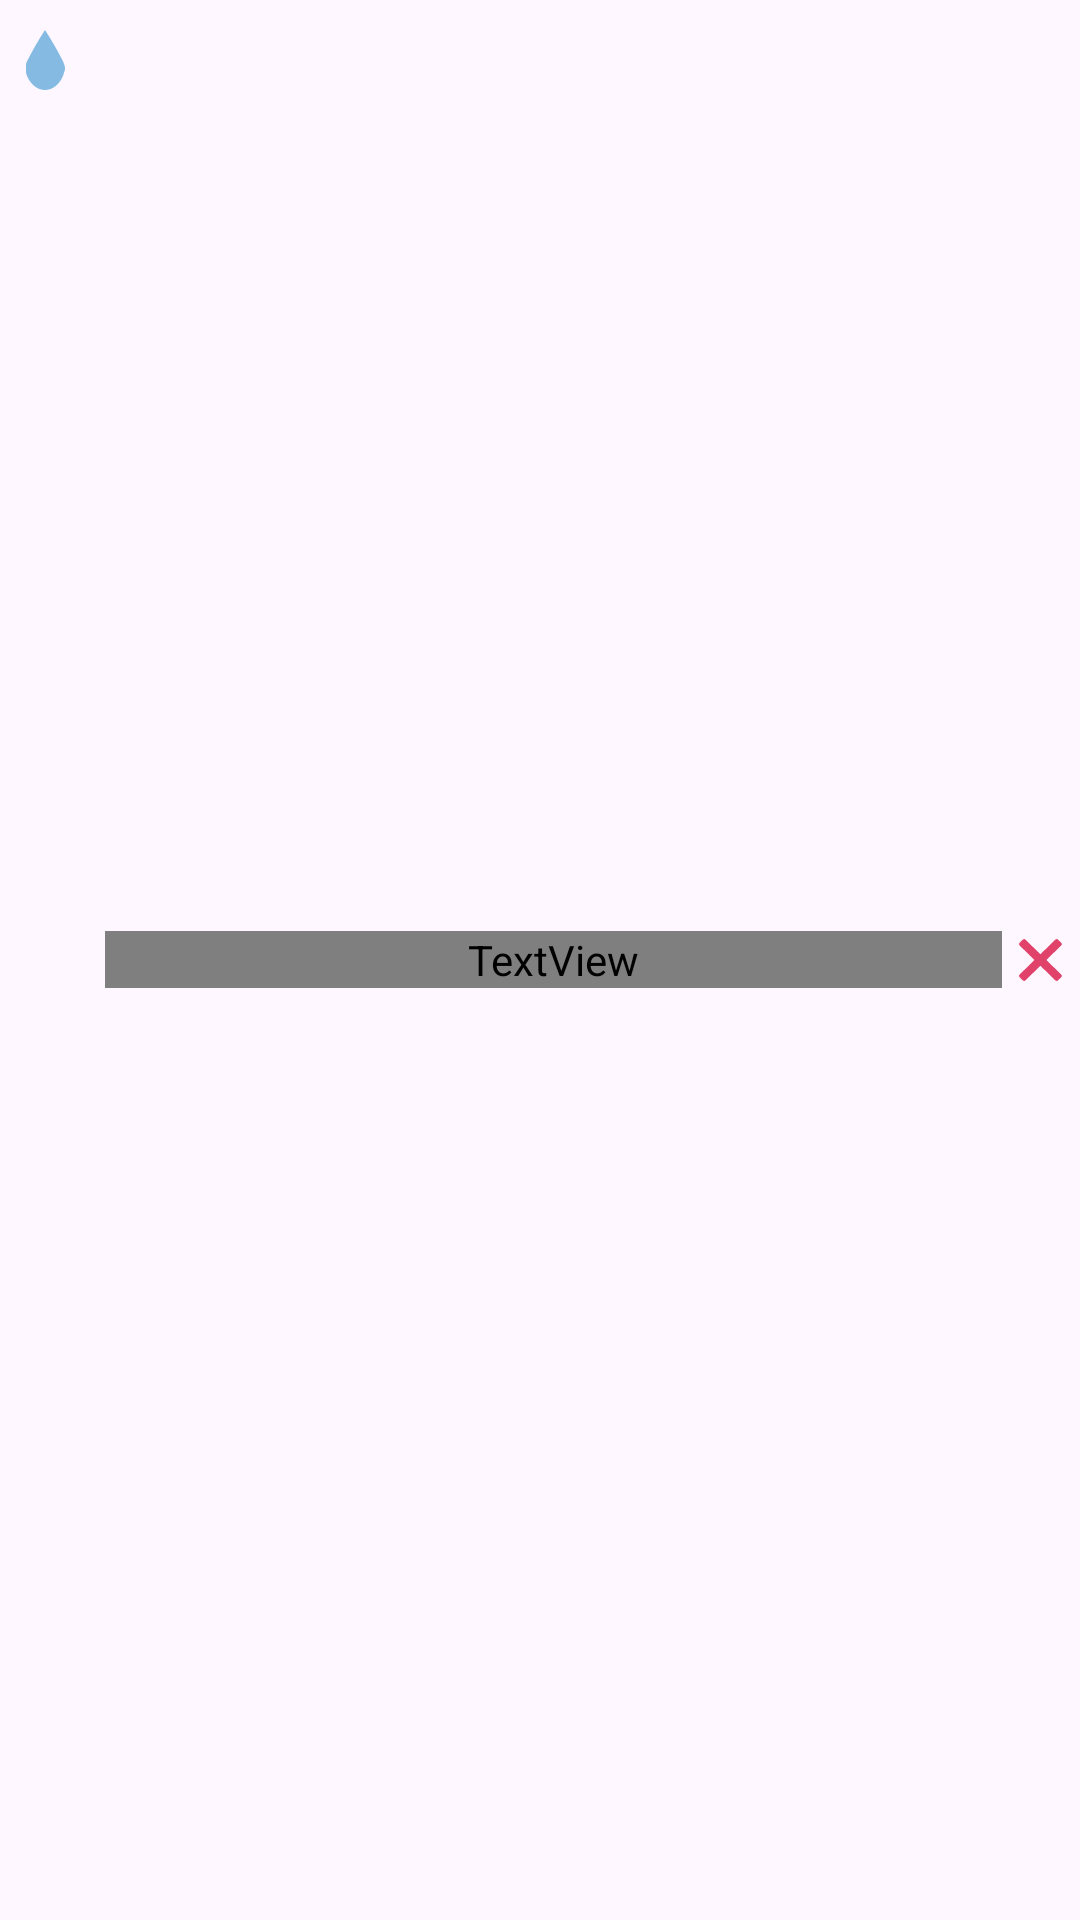

The Android layout XML behind this screen, and the referenced resources:
<!-- AndroidManifest.xml: application theme Theme.Statik -->
<!-- res/layout/model_habit_status.xml -->
<?xml version="1.0" encoding="utf-8"?>
<LinearLayout xmlns:android="http://schemas.android.com/apk/res/android"
    android:layout_width="match_parent"
    android:layout_height="wrap_content">
    <FrameLayout
        android:layout_width="30dp"
        android:layout_height="wrap_content"
        android:orientation="horizontal">
        <ImageView
            android:id="@+id/model_habit_image"
            android:layout_width="wrap_content"
            android:layout_height="wrap_content"
            android:scaleY="0.5"
            android:scaleX="0.5"
            android:layout_gravity="center"
            android:background="@drawable/ic_water"
            />
    </FrameLayout>
    <TextView
        android:id="@+id/model_habit_text"
        android:layout_width="wrap_content"
        android:layout_height="wrap_content"
        android:layout_weight="1"
        android:text="@string/habit_water"
        android:layout_gravity="center"
        android:layout_marginStart="5dp"
        android:textSize="20sp"
        android:fontFamily="@font/akatab"
        style="@style/MyThemeText"/>

    <ImageButton
        android:id="@+id/model_habit_action"
        android:layout_width="26dp"
        android:layout_height="26dp"
        android:layout_gravity="center"
        android:background="@drawable/ic_system_habit_del"/>
</LinearLayout>
<!-- resources referenced by this layout -->
<resources>
  <!-- drawable ic_system_habit_del (drawable) -->
  <vector xmlns:android="http://schemas.android.com/apk/res/android"
      android:width="41dp"
      android:height="42dp"
      android:viewportWidth="41"
      android:viewportHeight="42">
    <path
        android:pathData="M9.25,11.75L10.942,10.058A1,1 0,0 1,12.356 10.058L31.135,28.836A1,1 60.945,0 1,31.135 30.25L29.442,31.942A1,1 0,0 1,28.028 31.942L9.25,13.164A1,1 0,0 1,9.25 11.75z"
        android:fillColor="#E1426A"/>
    <path
        android:pathData="M29.442,10.058L31.135,11.75A1,1 107.986,0 1,31.135 13.164L12.356,31.942A1,1 0,0 1,10.942 31.942L9.25,30.25A1,1 0,0 1,9.25 28.836L28.028,10.058A1,1 129.04,0 1,29.442 10.058z"
        android:fillColor="#E1426A"/>
  </vector>
  <!-- drawable ic_water (drawable) -->
  <vector xmlns:android="http://schemas.android.com/apk/res/android"
      android:width="26dp"
      android:height="40dp"
      android:viewportWidth="13"
      android:viewportHeight="20">
    <path
        android:pathData="M0.517,10.435C-1.382,14.301 2.252,20 6.5,20C10.748,20 14.382,14.301 12.483,10.435C9.919,5.217 6.5,-0 6.5,-0C6.5,-0 3.081,5.217 0.517,10.435Z"
        android:fillColor="#85BBE2"/>
  </vector>
  <string name="habit_water">Вода</string>
  <style name="MyThemeText">    <item name="android:textColor">@color/l_dark</item>    </style>
  <style name="Theme.Statik" parent="Base.Theme.Statik" />
  <color name="l_dark">#242424</color>
  <style name="Base.Theme.Statik" parent="Theme.Material3.DayNight.NoActionBar">
          <item name="android:statusBarColor">@color/n_gray</item>
          <item name="android:navigationBarColor">@color/l_bot_nav</item>
          <item name="android:windowLightStatusBar">false</item>
          
          <item name="colorAccent">@color/l_dark</item>
          <item name="colorOnSurface">@color/l_gray</item>
          <item name="colorContainer">@color/l_bot_nav</item>
      </style>
  <color name="n_gray">#383939</color>
  <color name="l_bot_nav">#A4B7B7</color>
  <color name="l_gray">#D9DBDE</color>
</resources>
